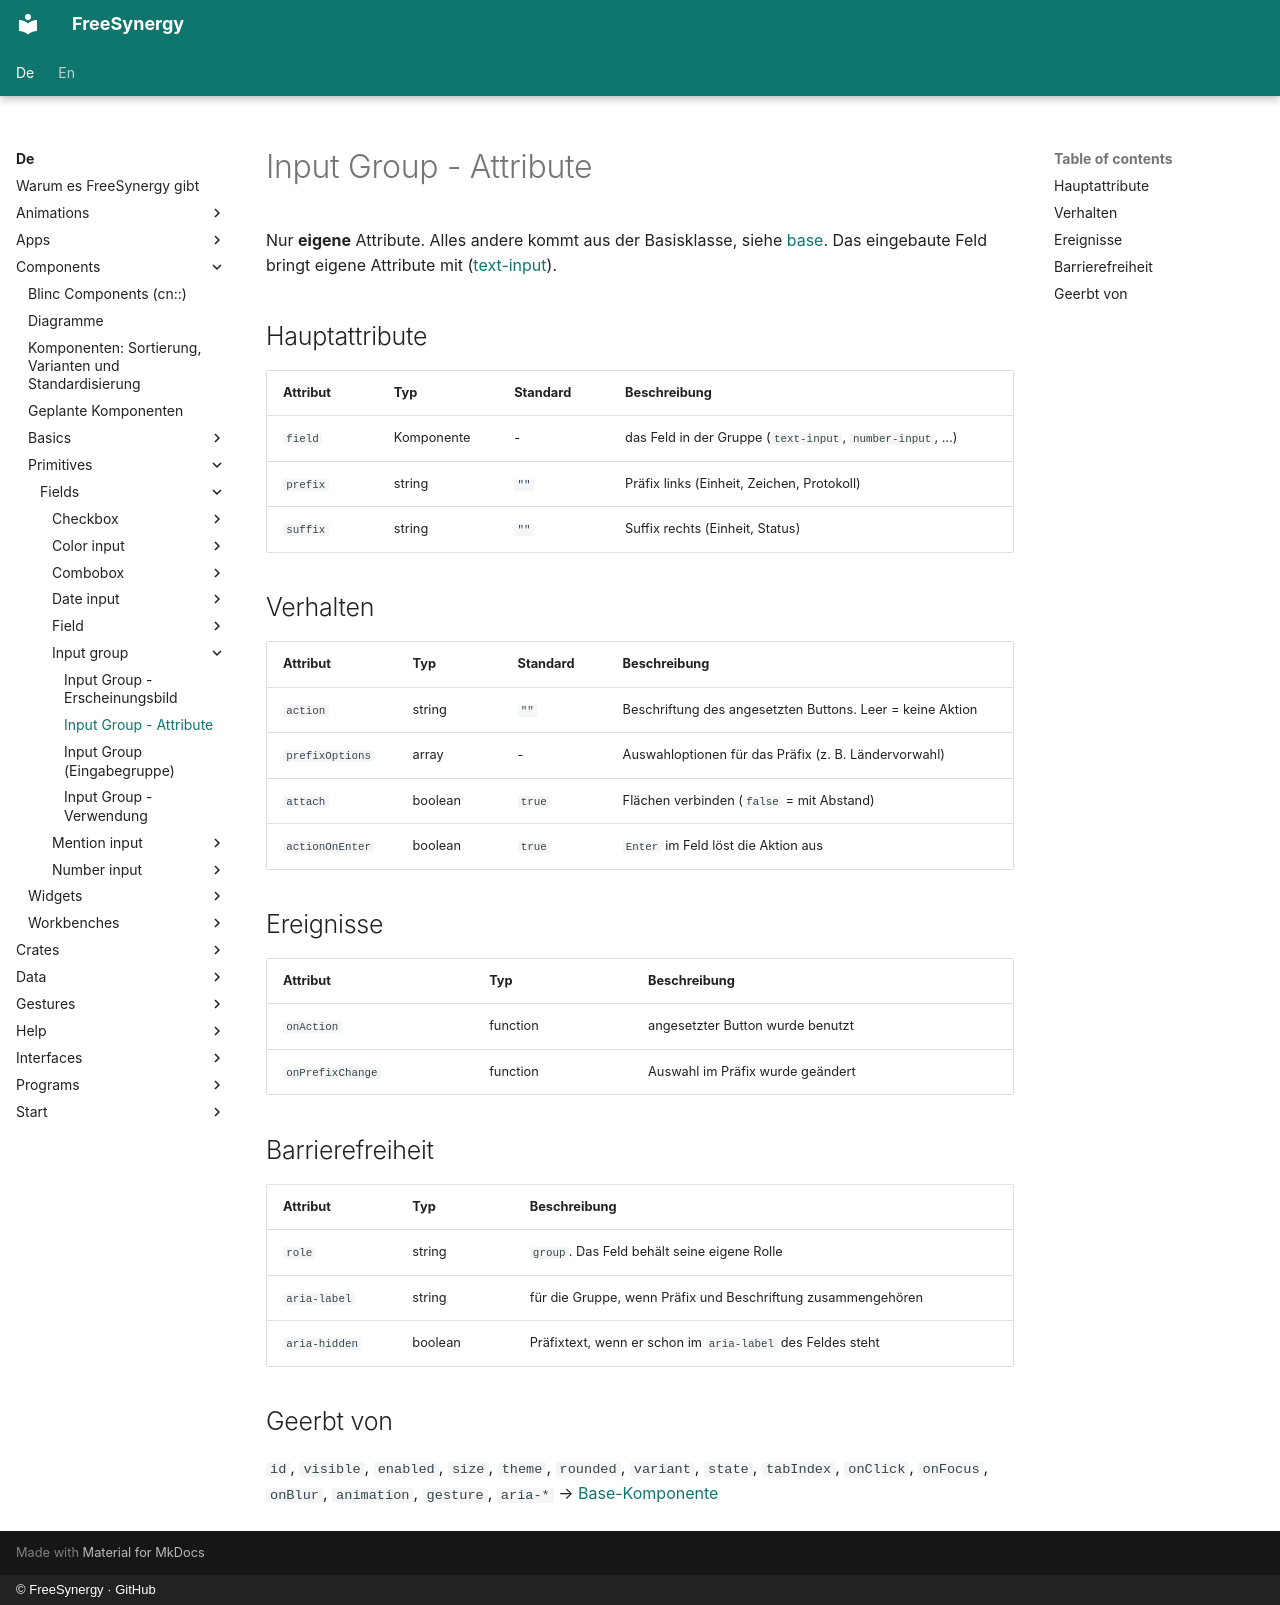

repository: FreeSynergy/fs-documentation · page: de/components/primitives/fields/input-group/attributes/index.html · generator: mkdocs · copyright: © FreeSynergy · GitHub

# Input Group - Attribute

Nur **eigene** Attribute. Alles andere kommt aus der Basisklasse, siehe
[base](../../basics/base.md). Das eingebaute Feld bringt eigene Attribute mit
([text-input](../text-input/)).

## Hauptattribute

| Attribut | Typ | Standard | Beschreibung |
|----------|-----|----------|--------------|
| `field` | Komponente | - | das Feld in der Gruppe (`text-input`, `number-input`, …) |
| `prefix` | string | `""` | Präfix links (Einheit, Zeichen, Protokoll) |
| `suffix` | string | `""` | Suffix rechts (Einheit, Status) |

## Verhalten

| Attribut | Typ | Standard | Beschreibung |
|----------|-----|----------|--------------|
| `action` | string | `""` | Beschriftung des angesetzten Buttons. Leer = keine Aktion |
| `prefixOptions` | array | - | Auswahloptionen für das Präfix (z. B. Ländervorwahl) |
| `attach` | boolean | `true` | Flächen verbinden (`false` = mit Abstand) |
| `actionOnEnter` | boolean | `true` | `Enter` im Feld löst die Aktion aus |

## Ereignisse

| Attribut | Typ | Beschreibung |
|----------|-----|--------------|
| `onAction` | function | angesetzter Button wurde benutzt |
| `onPrefixChange` | function | Auswahl im Präfix wurde geändert |

## Barrierefreiheit

| Attribut | Typ | Beschreibung |
|----------|-----|--------------|
| `role` | string | `group`. Das Feld behält seine eigene Rolle |
| `aria-label` | string | für die Gruppe, wenn Präfix und Beschriftung zusammengehören |
| `aria-hidden` | boolean | Präfixtext, wenn er schon im `aria-label` des Feldes steht |

## Geerbt von

`id`, `visible`, `enabled`, `size`, `theme`, `rounded`, `variant`, `state`, `tabIndex`,
`onClick`, `onFocus`, `onBlur`, `animation`, `gesture`, `aria-*` →
[Base-Komponente](../../basics/base.md)
